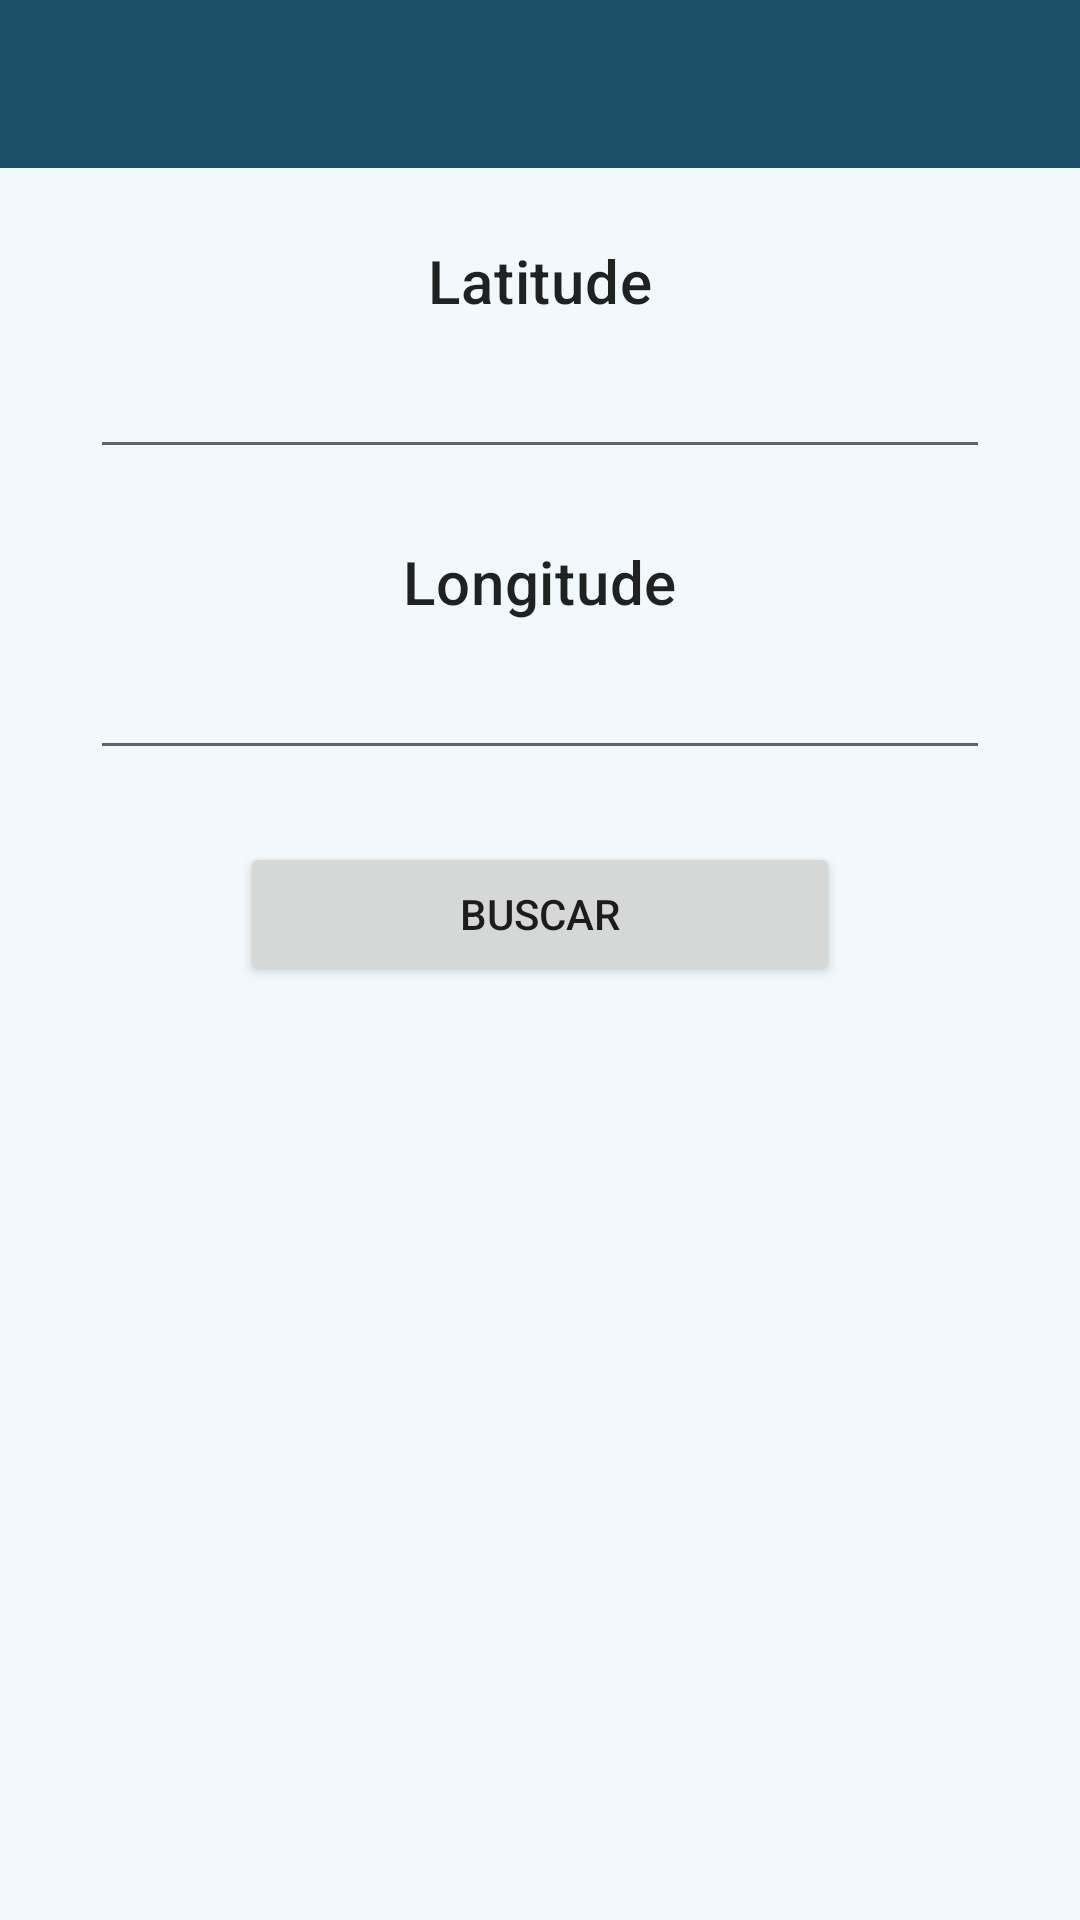

Here is an Android app screen rendered from its layout file. Give the layout XML and the strings, colors and styles it references.
<!-- AndroidManifest.xml: application theme Theme.TasksApp -->
<!-- res/layout/activity_weather.xml -->
<?xml version="1.0" encoding="utf-8"?>
<LinearLayout xmlns:android="http://schemas.android.com/apk/res/android"
    xmlns:app="http://schemas.android.com/apk/res-auto"
    xmlns:tools="http://schemas.android.com/tools"
    android:layout_width="match_parent"
    android:layout_height="match_parent"
    android:orientation="vertical">

    <com.google.android.material.appbar.AppBarLayout
        android:layout_width="match_parent"
        android:layout_height="wrap_content">

        <androidx.appcompat.widget.Toolbar
            android:id="@+id/weather_data_toolbar"
            android:layout_width="match_parent"
            android:layout_height="?attr/actionBarSize" />

    </com.google.android.material.appbar.AppBarLayout>

    <androidx.constraintlayout.widget.ConstraintLayout
        android:layout_width="match_parent"
        android:layout_height="match_parent"
        tools:context=".presentation.activities.weather.WeatherActivity">

        <TextView
            android:id="@+id/tv_lat"
            style="@style/TextAppearance.MaterialComponents.Headline6"
            android:layout_width="wrap_content"
            android:layout_height="wrap_content"
            android:layout_marginTop="24dp"
            app:layout_constraintEnd_toEndOf="parent"
            app:layout_constraintStart_toStartOf="parent"
            app:layout_constraintTop_toTopOf="parent"
            android:text="@string/latitude" />

        <EditText
            android:id="@+id/et_lat"
            android:layout_width="300dp"
            android:layout_height="wrap_content"
            android:inputType="numberDecimal"
            android:layout_marginTop="8dp"
            app:layout_constraintEnd_toEndOf="parent"
            app:layout_constraintStart_toStartOf="parent"
            app:layout_constraintTop_toBottomOf="@id/tv_lat" />

        <TextView
            android:id="@+id/tv_long"
            style="@style/TextAppearance.MaterialComponents.Headline6"
            android:layout_width="wrap_content"
            android:layout_height="wrap_content"
            android:layout_marginTop="24dp"
            app:layout_constraintEnd_toEndOf="parent"
            app:layout_constraintStart_toStartOf="parent"
            app:layout_constraintTop_toBottomOf="@id/et_lat"
            android:text="@string/longitude" />

        <EditText
            android:id="@+id/et_long"
            android:layout_width="300dp"
            android:layout_height="wrap_content"
            android:layout_marginTop="8dp"
            android:inputType="numberDecimal"
            app:layout_constraintEnd_toEndOf="parent"
            app:layout_constraintStart_toStartOf="parent"
            app:layout_constraintTop_toBottomOf="@id/tv_long" />

        <Button
            android:id="@+id/bt_fetch"
            android:layout_width="200dp"
            android:layout_marginTop="24dp"
            android:layout_height="wrap_content"
            app:layout_constraintEnd_toEndOf="parent"
            app:layout_constraintStart_toStartOf="parent"
            app:layout_constraintTop_toBottomOf="@+id/et_long"
            android:text="@string/fetch"/>

        <TextView
            android:id="@+id/tv_forecast"
            style="@style/TextAppearance.MaterialComponents.Headline6"
            android:layout_width="wrap_content"
            android:layout_height="wrap_content"
            android:layout_marginTop="70dp"
            app:layout_constraintEnd_toEndOf="parent"
            app:layout_constraintStart_toStartOf="parent"
            app:layout_constraintTop_toBottomOf="@id/bt_fetch"
            tools:text="Previsão do tempo - Chuva" />

        <TextView
            android:id="@+id/tv_temp_max"
            style="@style/TextAppearance.MaterialComponents.Headline6"
            android:layout_width="wrap_content"
            android:layout_height="wrap_content"
            android:layout_marginTop="16dp"
            app:layout_constraintEnd_toEndOf="parent"
            app:layout_constraintStart_toStartOf="parent"
            app:layout_constraintTop_toBottomOf="@id/tv_forecast"
            tools:text="Temperatura máx - 30°C" />

        <TextView
            android:id="@+id/tv_temp_min"
            style="@style/TextAppearance.MaterialComponents.Headline6"
            android:layout_width="wrap_content"
            android:layout_height="wrap_content"
            android:layout_marginTop="16dp"
            app:layout_constraintEnd_toEndOf="parent"
            app:layout_constraintStart_toStartOf="parent"
            app:layout_constraintTop_toBottomOf="@id/tv_temp_max"
            tools:text="Temperatura minima - 25°C" />

        <TextView
            android:id="@+id/tv_feels_like"
            style="@style/TextAppearance.MaterialComponents.Headline6"
            android:layout_width="wrap_content"
            android:layout_height="wrap_content"
            android:layout_marginTop="16dp"
            app:layout_constraintEnd_toEndOf="parent"
            app:layout_constraintStart_toStartOf="parent"
            app:layout_constraintTop_toBottomOf="@id/tv_temp_min"
            tools:text="Sensação Térmica - 28°C" />

    </androidx.constraintlayout.widget.ConstraintLayout>

</LinearLayout>
<!-- resources referenced by this layout -->
<resources>
  <string name="fetch">buscar</string>
  <string name="latitude">Latitude</string>
  <string name="longitude">Longitude</string>
  <style name="Theme.TasksApp" parent="Base.Theme.TasksApp" />
  <style name="Base.Theme.TasksApp" parent="Theme.MaterialComponents.DayNight.NoActionBar">
          
          <item name="android:windowBackground">@color/blue_10</item>
          
          <item name="colorPrimary">@color/blue_400</item>
          <item name="colorPrimaryVariant">@color/blue_500</item>
          <item name="colorOnPrimary">@color/white</item>
          
          <item name="colorSecondary">@color/teal_200</item>
          <item name="colorSecondaryVariant">@color/teal_700</item>
          <item name="colorOnSecondary">@color/black</item>
          
          <item name="android:statusBarColor">?attr/colorPrimaryVariant</item>
          
      </style>
  <color name="blue_10">#F1F9FD</color>
  <color name="blue_400">#1C5068</color>
  <color name="blue_500">#002E3C</color>
  <color name="white">#FFFFFFFF</color>
  <color name="teal_200">#FF03DAC5</color>
  <color name="teal_700">#FF018786</color>
  <color name="black">#FF000000</color>
</resources>
